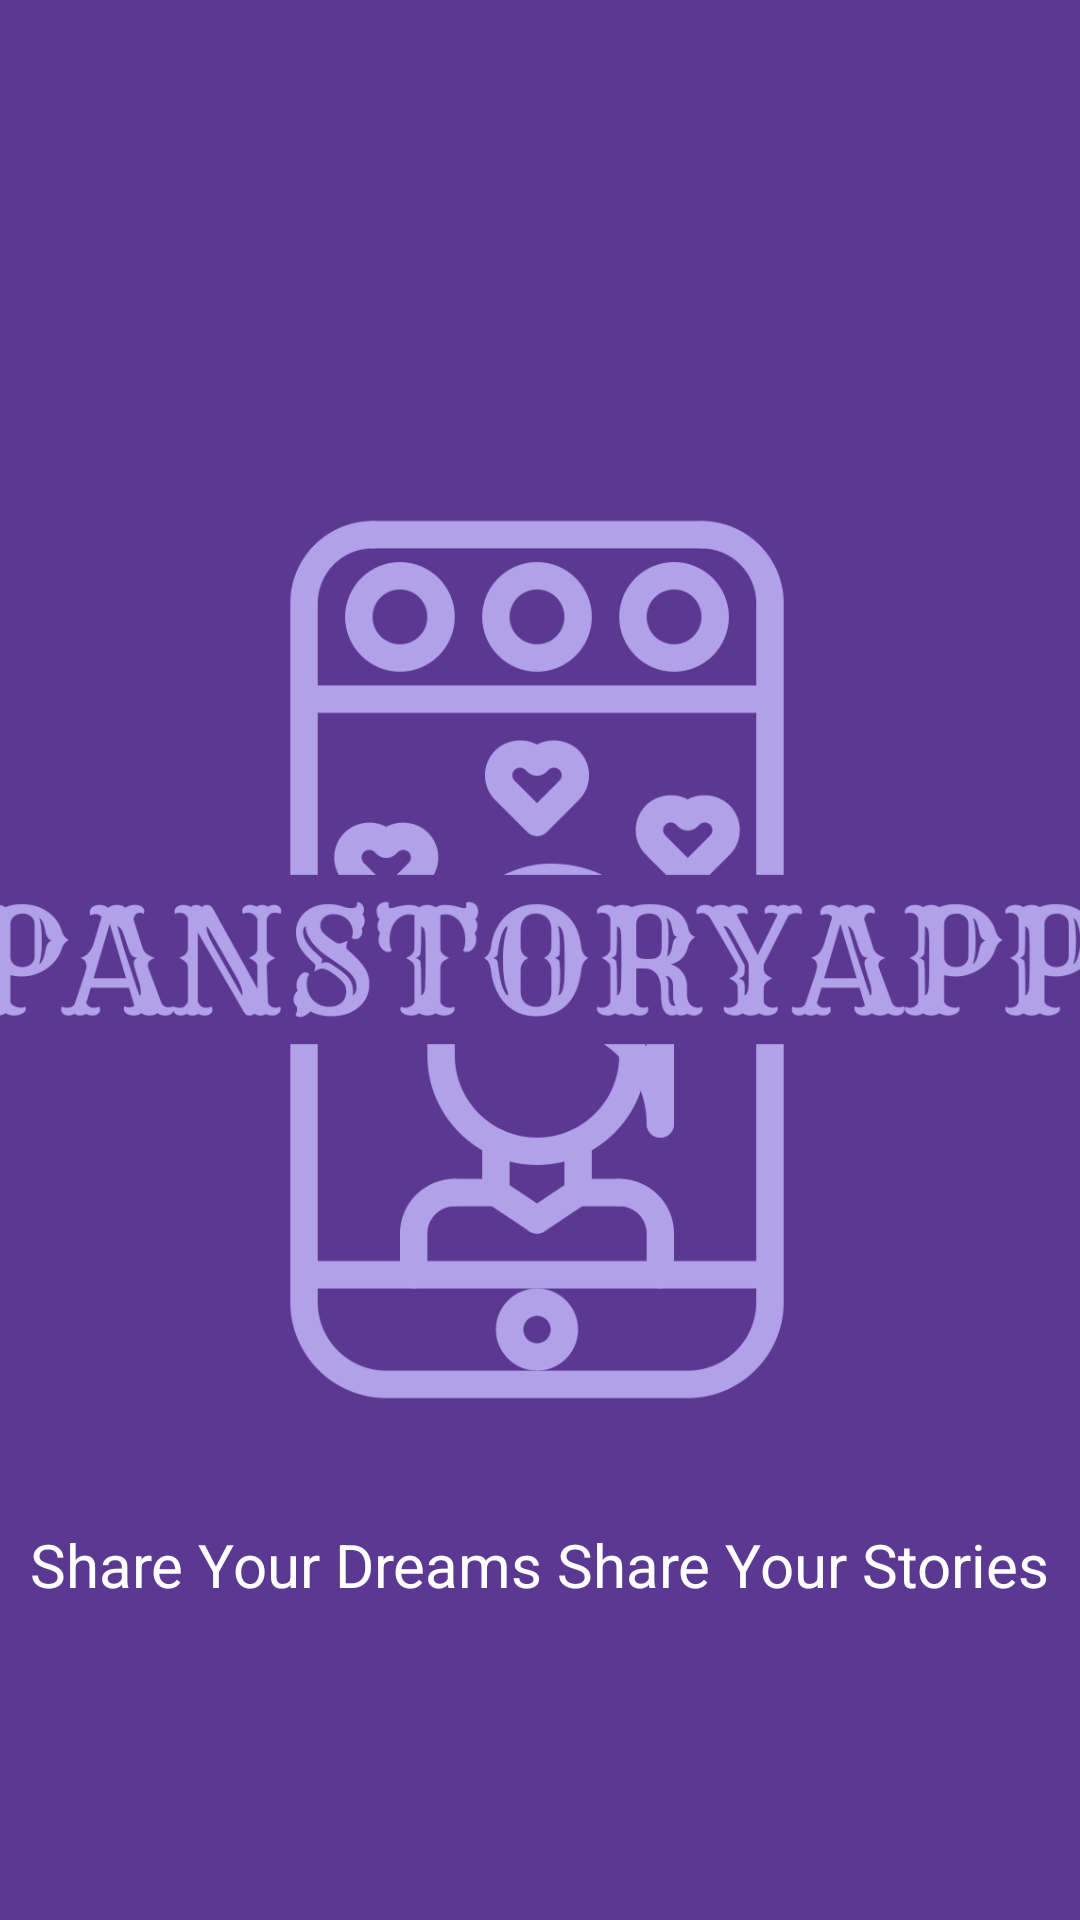

Android layout source for this screen:
<!-- AndroidManifest.xml: application theme Theme.PanStoryApp -->
<!-- res/layout/activity_app_splash_screen.xml -->
<?xml version="1.0" encoding="utf-8"?>
<androidx.constraintlayout.widget.ConstraintLayout xmlns:android="http://schemas.android.com/apk/res/android"
    xmlns:app="http://schemas.android.com/apk/res-auto"
    xmlns:tools="http://schemas.android.com/tools"
    android:layout_width="match_parent"
    android:layout_height="match_parent"
    android:background="#5B3891"
    tools:context=".appuserinterface.appactivity.AppSplashScreen">

    <ImageView
        android:id="@+id/imageView"
        android:layout_width="630dp"
        android:layout_height="match_parent"
        android:foregroundGravity="center"
        android:src="@drawable/panstoryapplogo"
        app:layout_constraintBottom_toBottomOf="parent"
        app:layout_constraintEnd_toEndOf="parent"
        app:layout_constraintHorizontal_bias="0.505"
        app:layout_constraintStart_toStartOf="parent"
        app:layout_constraintTop_toTopOf="parent"
        app:layout_constraintVertical_bias="0.773"
        tools:ignore="ContentDescription" />

        <TextView
            android:id="@+id/textView2"
            android:layout_width="wrap_content"
            android:layout_height="wrap_content"
            android:layout_marginBottom="105dp"
            android:text="@string/appjargon"
            android:textSize="20sp"
            android:textColor="@color/white"
            app:layout_constraintBottom_toBottomOf="parent"
            app:layout_constraintEnd_toEndOf="parent"
            app:layout_constraintHorizontal_bias="0.497"
            app:layout_constraintStart_toStartOf="parent"
            app:layout_constraintVertical_bias="0.25" />
</androidx.constraintlayout.widget.ConstraintLayout>
<!-- resources referenced by this layout -->
<resources>
  <color name="white">#FFFFFFFF</color>
  <!-- drawable panstoryapplogo: png bitmap (drawable, 131396 bytes) -->
  <string name="appjargon">Share Your Dreams Share Your Stories</string>
  <style name="Theme.PanStoryApp" parent="Theme.MaterialComponents.DayNight.DarkActionBar">
          
          <item name="colorPrimary">@color/purple_500</item>
          <item name="colorPrimaryVariant">@color/purple_700</item>
          <item name="colorOnPrimary">@color/white</item>
          
          <item name="colorSecondary">@color/teal_200</item>
          <item name="colorSecondaryVariant">@color/teal_700</item>
          <item name="colorOnSecondary">@color/black</item>
          
          <item name="android:statusBarColor">?attr/colorPrimaryVariant</item>
          
      </style>
  <color name="purple_500">#FF6200EE</color>
  <color name="purple_700">#FF3700B3</color>
  <color name="teal_200">#FF03DAC5</color>
  <color name="teal_700">#FF018786</color>
  <color name="black">#FF000000</color>
</resources>
